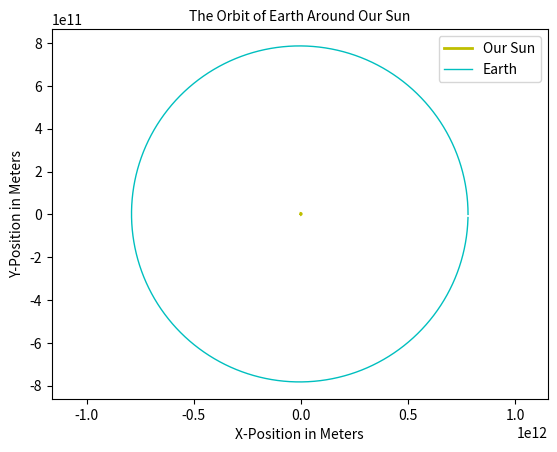

Python code for this plot:
#################### Libraries
import matplotlib.pyplot as plt

#################### Constants
G=6.67e-11 
M1=1.989*10**30
M2=1.898*10**27
AU=1.5e11 
DS=24.0*60*60 
GC=G*M1*M2 

#################### Initital Conditions
##### Mass 1 Parameters
x1=0.0 
y1=0.0 
z1=0.0 
xv1=0.0
yv1=0.0 
zv1=0.0 

##### Mass 2 Parameters
x2=5.2*AU 
y2=0.0 
z2=0.0 
xv2=0.0 
yv2=13100
zv2=0.0 

#################### Time-Step
t=0.0 
dt=0.1*DS 

#################### Lists
x1list=[] 
y1list=[] 
x2list=[] 
y2list=[] 

#################### Loop
while t<12.0*365.25*DS: #Time interval for plots of motion
    ##### Compute the Force
    rx=x2-x1 
    ry=y2-y1 
    rz=z2-z1 
    r3=(rx**2+ry**2+rz**2)**1.5 
    fx=-GC*rx/r3 
    fy=-GC*ry/r3 
    fz=-GC*rz/r3 
    ##### Update Quantities For 1
    xv1+=-fx*dt/M1 
    yv1+=-fy*dt/M1 
    zv1+=-fz*dt/M1 
    x1+=xv1*dt 
    y1+=yv1*dt 
    z1+=zv1*dt 
    ##### Update Quantities For 2
    xv2+=fx*dt/M2 
    yv2+=fy*dt/M2 
    zv2+=fz*dt/M2 
    x2+=xv2*dt 
    y2+=yv2*dt
    z2+=zv2*dt
    t+=dt
    ##### Save In Lists
    x1list.append(x1) 
    y1list.append(y1) 
    x2list.append(x2) 
    y2list.append(y2) 
    
#################### Plots
plt.plot(x1list,y1list,"-y",label='Our Sun',linewidth=2.0)
plt.plot(x2list,y2list,"-c",label='Earth',linewidth=1.0)
plt.axis("equal")
plt.title("The Orbit of Earth Around Our Sun",size=10)
plt.xlabel("X-Position in Meters")
plt.ylabel("Y-Position in Meters")
plt.legend()
plt.show()

#################### Planets
##### Mercury
# M=3.285*10**23
# V=47400
# R=0.39 AU
##### Venus
# M=4.867*10**24
# V=35000
# R=0.723 AU
##### Earth
# M=5.972*10**24
# V=29786.2
# R=1.0 AU
##### Mars
# M=6.39*10**23
# V=24100
# R=1.524 AU
##### Jupiter
# M=1.898*10**27
# V=13100
# R=5.2 AU
##### Saturn
# M=5.683*10**26
# V=9600
# R=9.6 AU
##### Uranus
# M=8.681*10**25
# V=6800
# R=19.2 AU
##### Neptune
# M=1.024*10**26
# V=5430
# R=30.1 AU
##### Pluto
# M=1.309*10**22
# V=4740
# R=29 AU
##### Sun
# M=1.989*10**30
